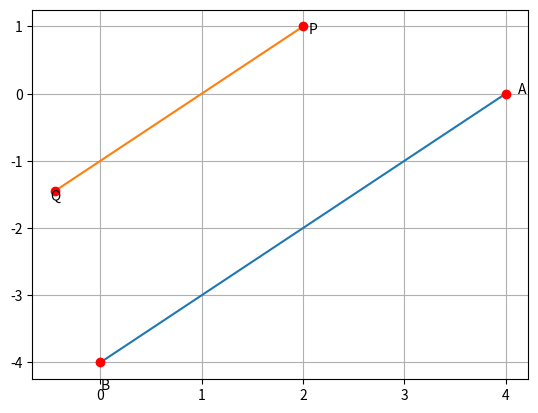

The script that saved this image:
import numpy as np
import matplotlib.pyplot as plt

A= np.array([4,0])
B= np.array([0,-4])
len= 10

x_AB= np.zeros((2,len))

lam= np.linspace(0,1,len)
for i in range(len):
	m= B-A
	temp1= A + lam[i]*m
	x_AB[:,i]= temp1.T

plt.plot(x_AB[0,:], x_AB[1,:], label='$AB$')


plt.plot(A[0], A[1], 'ro')
plt.text(A[0]*(1+0.03), A[1]*(1-0.1), 'A')
plt.plot(B[0],B[1], 'ro')
plt.text(B[0]*(1+0.1), B[1]*(1+0.1), 'B')

P= np.array([2,1])
h= np.array([1,1])

Q= P - np.sqrt(6)*h
print(Q)

len= 10

x_PQ= np.zeros((2,len))

lam= np.linspace(0,1,len)
for i in range(len):
	m= Q-P
	temp1= P + lam[i]*m
	x_PQ[:,i]= temp1.T

plt.plot(x_PQ[0,:], x_PQ[1,:], label='$PQ$')


plt.plot(P[0], P[1], 'ro')
plt.text(P[0]*(1+0.03), P[1]*(1-0.1), 'P')
plt.plot(Q[0],Q[1], 'ro')
plt.text(Q[0]*(1+0.1), Q[1]*(1+0.1), 'Q')

plt.grid()
plt.show()
